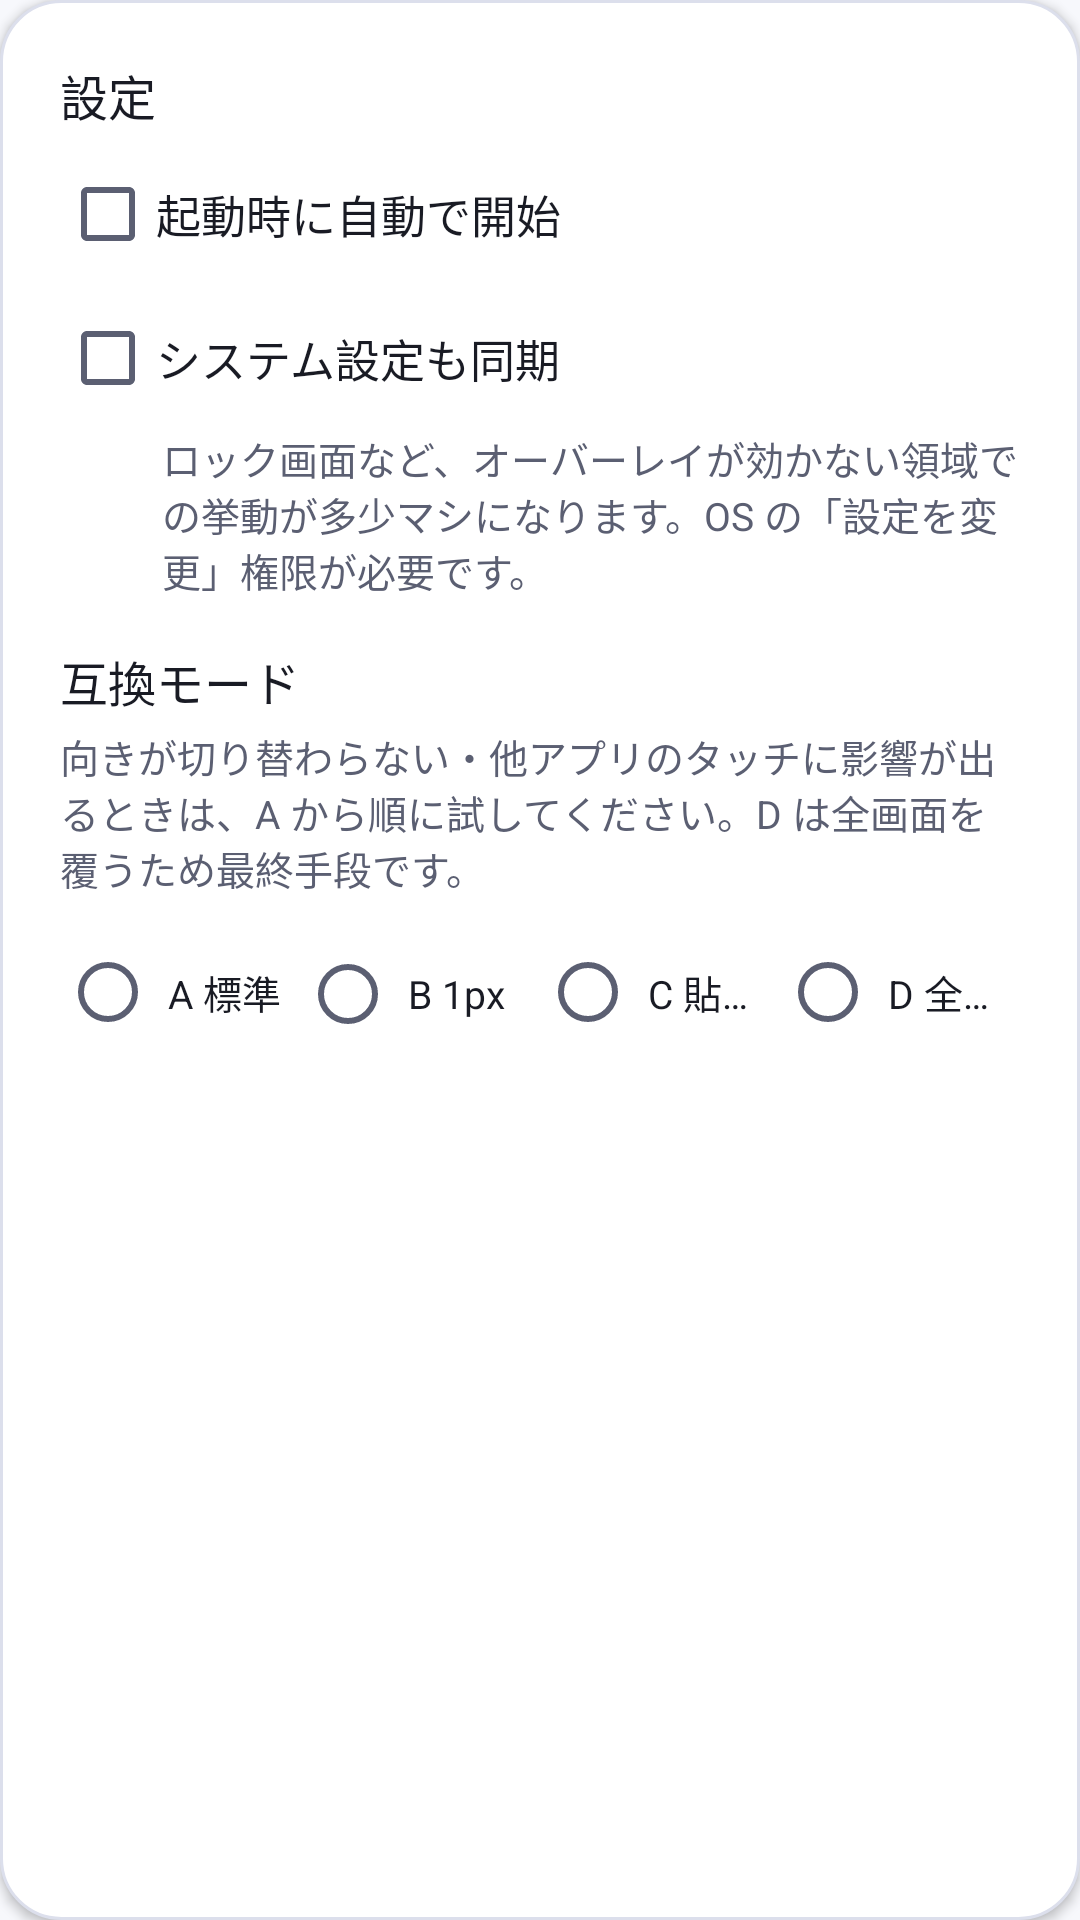

This screen was rendered from an Android layout file. Write that file and the resources it references.
<!-- AndroidManifest.xml: application theme Theme.TurnPin -->
<!-- res/layout/card_settings.xml -->
<?xml version="1.0" encoding="utf-8"?>
<LinearLayout xmlns:android="http://schemas.android.com/apk/res/android"
    style="@style/Widget.TurnPin.Card"
    android:layout_width="match_parent"
    android:layout_height="wrap_content">

    <TextView
        android:layout_width="match_parent"
        android:layout_height="wrap_content"
        android:text="@string/settings_title"
        android:textAppearance="@style/TextAppearance.TurnPin.CardTitle" />

    <CheckBox
        android:id="@+id/startOnBootCheck"
        style="@style/Widget.TurnPin.CheckBox"
        android:layout_width="match_parent"
        android:layout_height="wrap_content"
        android:layout_marginTop="4dp"
        android:text="@string/setting_start_on_boot" />

    <CheckBox
        android:id="@+id/syncSystemCheck"
        style="@style/Widget.TurnPin.CheckBox"
        android:layout_width="match_parent"
        android:layout_height="wrap_content"
        android:text="@string/setting_sync_system" />

    <TextView
        android:layout_width="match_parent"
        android:layout_height="wrap_content"
        android:layout_marginStart="34dp"
        android:text="@string/setting_sync_system_caption"
        android:textAppearance="@style/TextAppearance.TurnPin.Caption" />

    <TextView
        android:layout_width="match_parent"
        android:layout_height="wrap_content"
        android:layout_marginTop="16dp"
        android:text="@string/setting_compat_title"
        android:textAppearance="@style/TextAppearance.TurnPin.CardTitle" />

    <TextView
        android:layout_width="match_parent"
        android:layout_height="wrap_content"
        android:layout_marginTop="4dp"
        android:text="@string/setting_compat_caption"
        android:textAppearance="@style/TextAppearance.TurnPin.Caption" />

    <RadioGroup
        android:id="@+id/compatGroup"
        android:layout_width="match_parent"
        android:layout_height="wrap_content"
        android:layout_marginTop="8dp"
        android:orientation="horizontal">

        <RadioButton
            android:id="@+id/compatA"
            style="@style/Widget.TurnPin.CompatOption"
            android:layout_width="0dp"
            android:layout_height="wrap_content"
            android:layout_weight="1"
            android:text="@string/compat_a" />

        <RadioButton
            android:id="@+id/compatB"
            style="@style/Widget.TurnPin.CompatOption"
            android:layout_width="0dp"
            android:layout_height="wrap_content"
            android:layout_weight="1"
            android:text="@string/compat_b" />

        <RadioButton
            android:id="@+id/compatC"
            style="@style/Widget.TurnPin.CompatOption"
            android:layout_width="0dp"
            android:layout_height="wrap_content"
            android:layout_weight="1"
            android:text="@string/compat_c" />

        <RadioButton
            android:id="@+id/compatD"
            style="@style/Widget.TurnPin.CompatOption"
            android:layout_width="0dp"
            android:layout_height="wrap_content"
            android:layout_weight="1"
            android:text="@string/compat_d" />
    </RadioGroup>
</LinearLayout>
<!-- resources referenced by this layout -->
<resources>
  <string name="compat_a">A 標準</string>
  <string name="compat_b">B 1px</string>
  <string name="compat_c">C 貼り直し</string>
  <string name="compat_d">D 全画面</string>
  <string name="setting_compat_caption">向きが切り替わらない・他アプリのタッチに影響が出るときは、A から順に試してください。D は全画面を覆うため最終手段です。</string>
  <string name="setting_compat_title">互換モード</string>
  <string name="setting_start_on_boot">起動時に自動で開始</string>
  <string name="setting_sync_system">システム設定も同期</string>
  <string name="setting_sync_system_caption">ロック画面など、オーバーレイが効かない領域での挙動が多少マシになります。OS の「設定を変更」権限が必要です。</string>
  <string name="settings_title">設定</string>
  <style name="TextAppearance.TurnPin.Caption" parent="">
          <item name="android:textSize">13sp</item>
          <item name="android:textColor">@color/on_surface_variant</item>
          <item name="android:lineSpacingMultiplier">1.25</item>
      </style>
  <style name="TextAppearance.TurnPin.CardTitle" parent="">
          <item name="android:textSize">16sp</item>
          <item name="android:fontFamily">sans-serif-medium</item>
          <item name="android:textColor">@color/on_surface</item>
      </style>
  <style name="Widget.TurnPin.Card" parent="">
          <item name="android:background">@drawable/card_surface</item>
          <item name="android:elevation">@dimen/card_elevation</item>
          <item name="android:padding">@dimen/card_padding</item>
          <item name="android:orientation">vertical</item>
      </style>
  <style name="Widget.TurnPin.CheckBox" parent="@android:style/Widget.Material.CompoundButton.CheckBox">
          <item name="android:textSize">15sp</item>
          <item name="android:textColor">@color/on_surface</item>
          <item name="android:minHeight">48dp</item>
      </style>
  <style name="Widget.TurnPin.CompatOption" parent="@android:style/Widget.Material.CompoundButton.RadioButton">
          <item name="android:textSize">13sp</item>
          <item name="android:textColor">@color/on_surface</item>
          <item name="android:minHeight">48dp</item>
          <item name="android:paddingStart">4dp</item>
          <item name="android:singleLine">true</item>
      </style>
  <style name="Theme.TurnPin" parent="@android:style/Theme.Material.Light.NoActionBar">
          <item name="android:windowBackground">@color/surface</item>
          <item name="android:colorPrimary">@color/primary</item>
          <item name="android:colorAccent">@color/primary</item>
          <item name="android:colorControlActivated">@color/primary</item>
          <item name="android:colorControlHighlight">@color/ripple</item>
          <item name="android:textColorPrimary">@color/on_surface</item>
          <item name="android:textColorSecondary">@color/on_surface_variant</item>
  
          
          <item name="android:statusBarColor">@color/surface</item>
          <item name="android:navigationBarColor">@color/surface</item>
          <item name="android:windowLightStatusBar">true</item>
          <item name="android:windowLightNavigationBar">true</item>
  
          
          <item name="android:forceDarkAllowed" tools:targetApi="29">false</item>
      </style>
  <color name="on_surface_variant">#5B5F72</color>
  <color name="on_surface">#191B24</color>
  <!-- drawable card_surface (drawable) -->
  <?xml version="1.0" encoding="utf-8"?>
  <shape xmlns:android="http://schemas.android.com/apk/res/android"
      android:shape="rectangle">
      <solid android:color="@color/surface_container" />
      <corners android:radius="@dimen/card_radius" />
      <stroke
          android:width="1dp"
          android:color="@color/outline" />
  </shape>
  <dimen name="card_elevation">2dp</dimen>
  <dimen name="card_padding">20dp</dimen>
  <color name="surface">#F7F8FC</color>
  <color name="primary">#4A57C9</color>
  <color name="ripple">#1F4A57C9</color>
  <color name="surface_container">#FFFFFF</color>
  <dimen name="card_radius">20dp</dimen>
  <color name="outline">#DCDFEC</color>
</resources>
